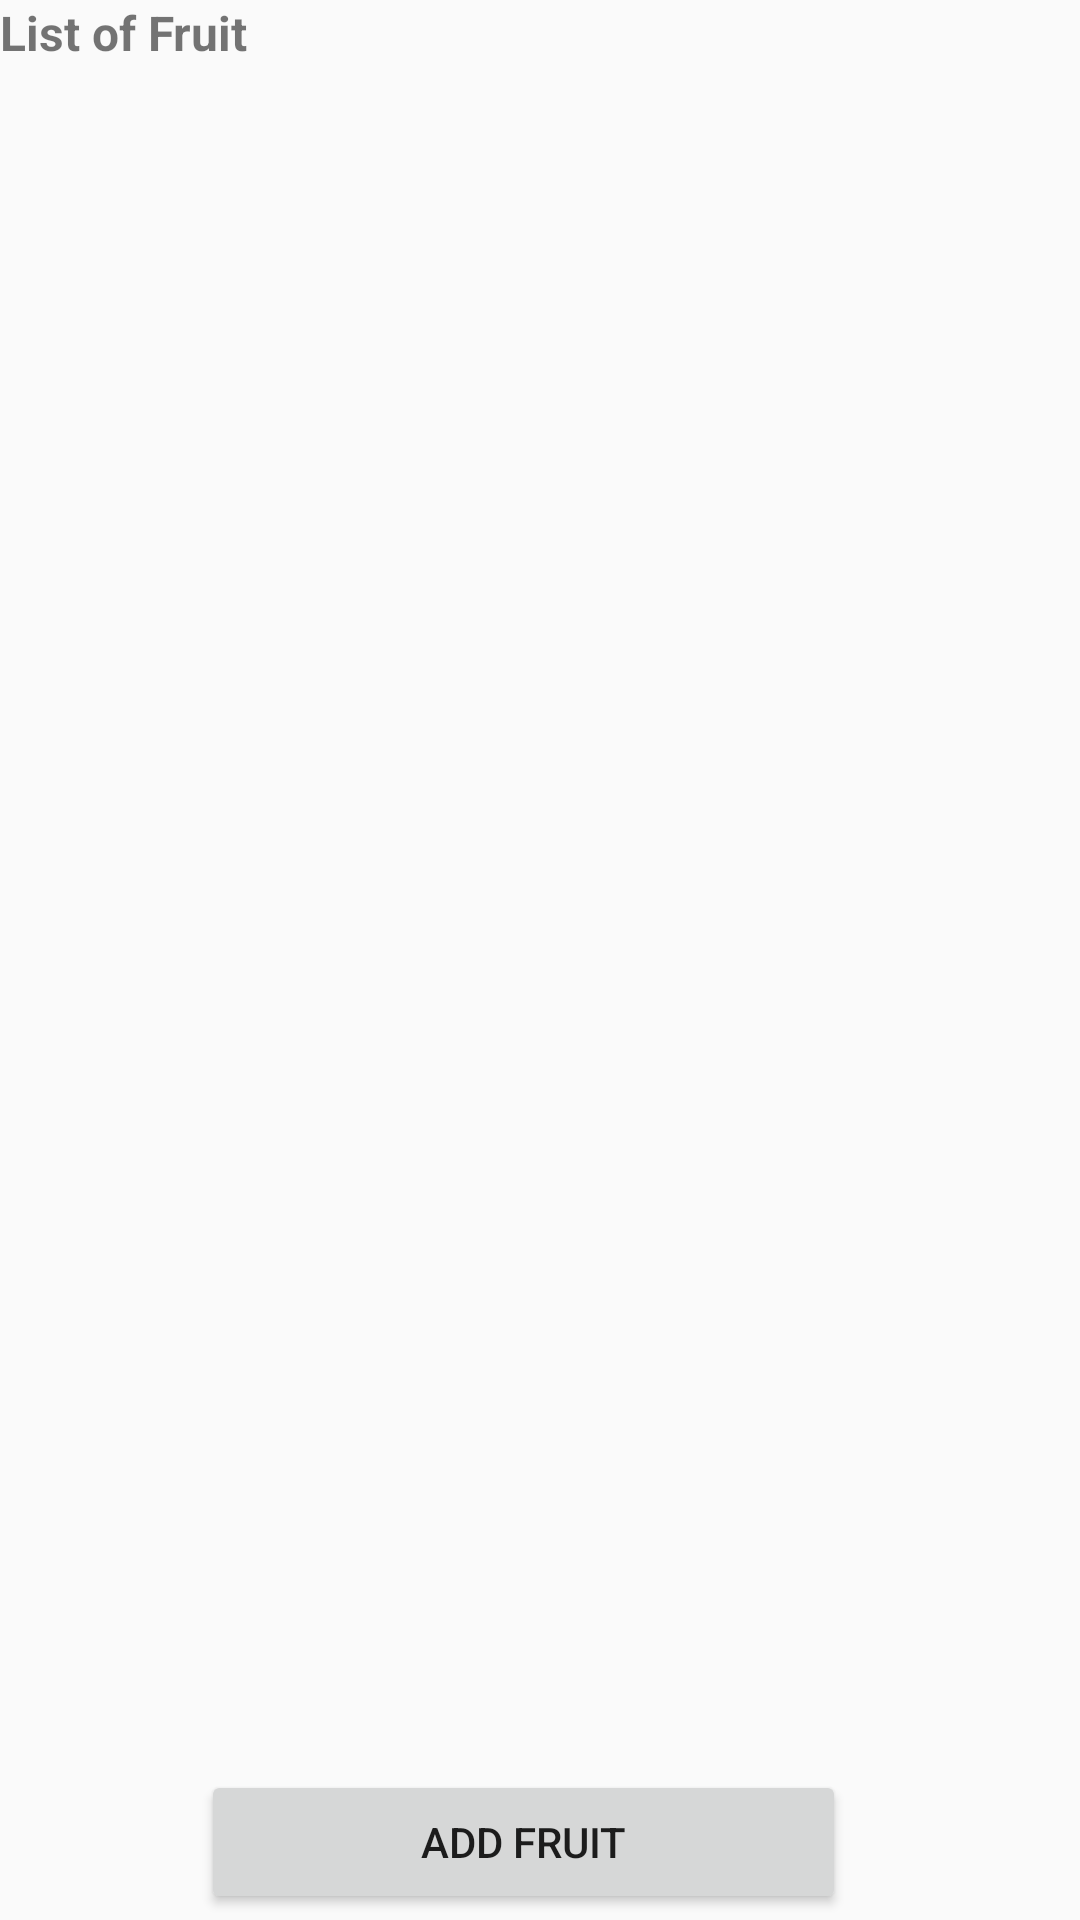

Android layout source for this screen:
<!-- AndroidManifest.xml: application theme Theme.AppCompat.Light -->
<!-- res/layout/activity_fruit.xml -->
<?xml version="1.0" encoding="utf-8"?>
<androidx.constraintlayout.widget.ConstraintLayout xmlns:android="http://schemas.android.com/apk/res/android"
    xmlns:app="http://schemas.android.com/apk/res-auto"
    xmlns:tools="http://schemas.android.com/tools"
    android:layout_width="match_parent"
    android:layout_height="match_parent"
    android:layout_margin="10sp"
    tools:context=".FruitActivity">

    <TextView
        android:id="@+id/textView2"
        android:layout_width="wrap_content"
        android:layout_height="wrap_content"
        android:text="List of Fruit"
        android:textSize="16sp"
        android:textStyle="bold"
        app:layout_constraintEnd_toEndOf="parent"
        app:layout_constraintHorizontal_bias="0.0"
        app:layout_constraintStart_toStartOf="parent"
        app:layout_constraintTop_toTopOf="parent" />

    <androidx.recyclerview.widget.RecyclerView
        android:id="@+id/recyclerViewFruit"
        android:layout_width="match_parent"
        android:layout_height="597dp"
        android:layout_marginTop="32dp"
        app:layout_constraintEnd_toEndOf="parent"
        app:layout_constraintHorizontal_bias="1.0"
        app:layout_constraintStart_toStartOf="parent"
        app:layout_constraintTop_toBottomOf="@+id/textView2"
        />

    <Button
        android:id="@+id/btnAddFruit"
        android:layout_width="215dp"
        android:layout_height="wrap_content"
        android:text="Add Fruit"
        app:layout_constraintBottom_toBottomOf="parent"
        app:layout_constraintEnd_toEndOf="parent"
        app:layout_constraintHorizontal_bias="0.463"
        app:layout_constraintStart_toStartOf="parent"
        app:layout_constraintTop_toTopOf="@+id/recyclerViewFruit"
        app:layout_constraintVertical_bias="0.996" />
</androidx.constraintlayout.widget.ConstraintLayout>
<!-- resources referenced by this layout -->
<resources>

</resources>
